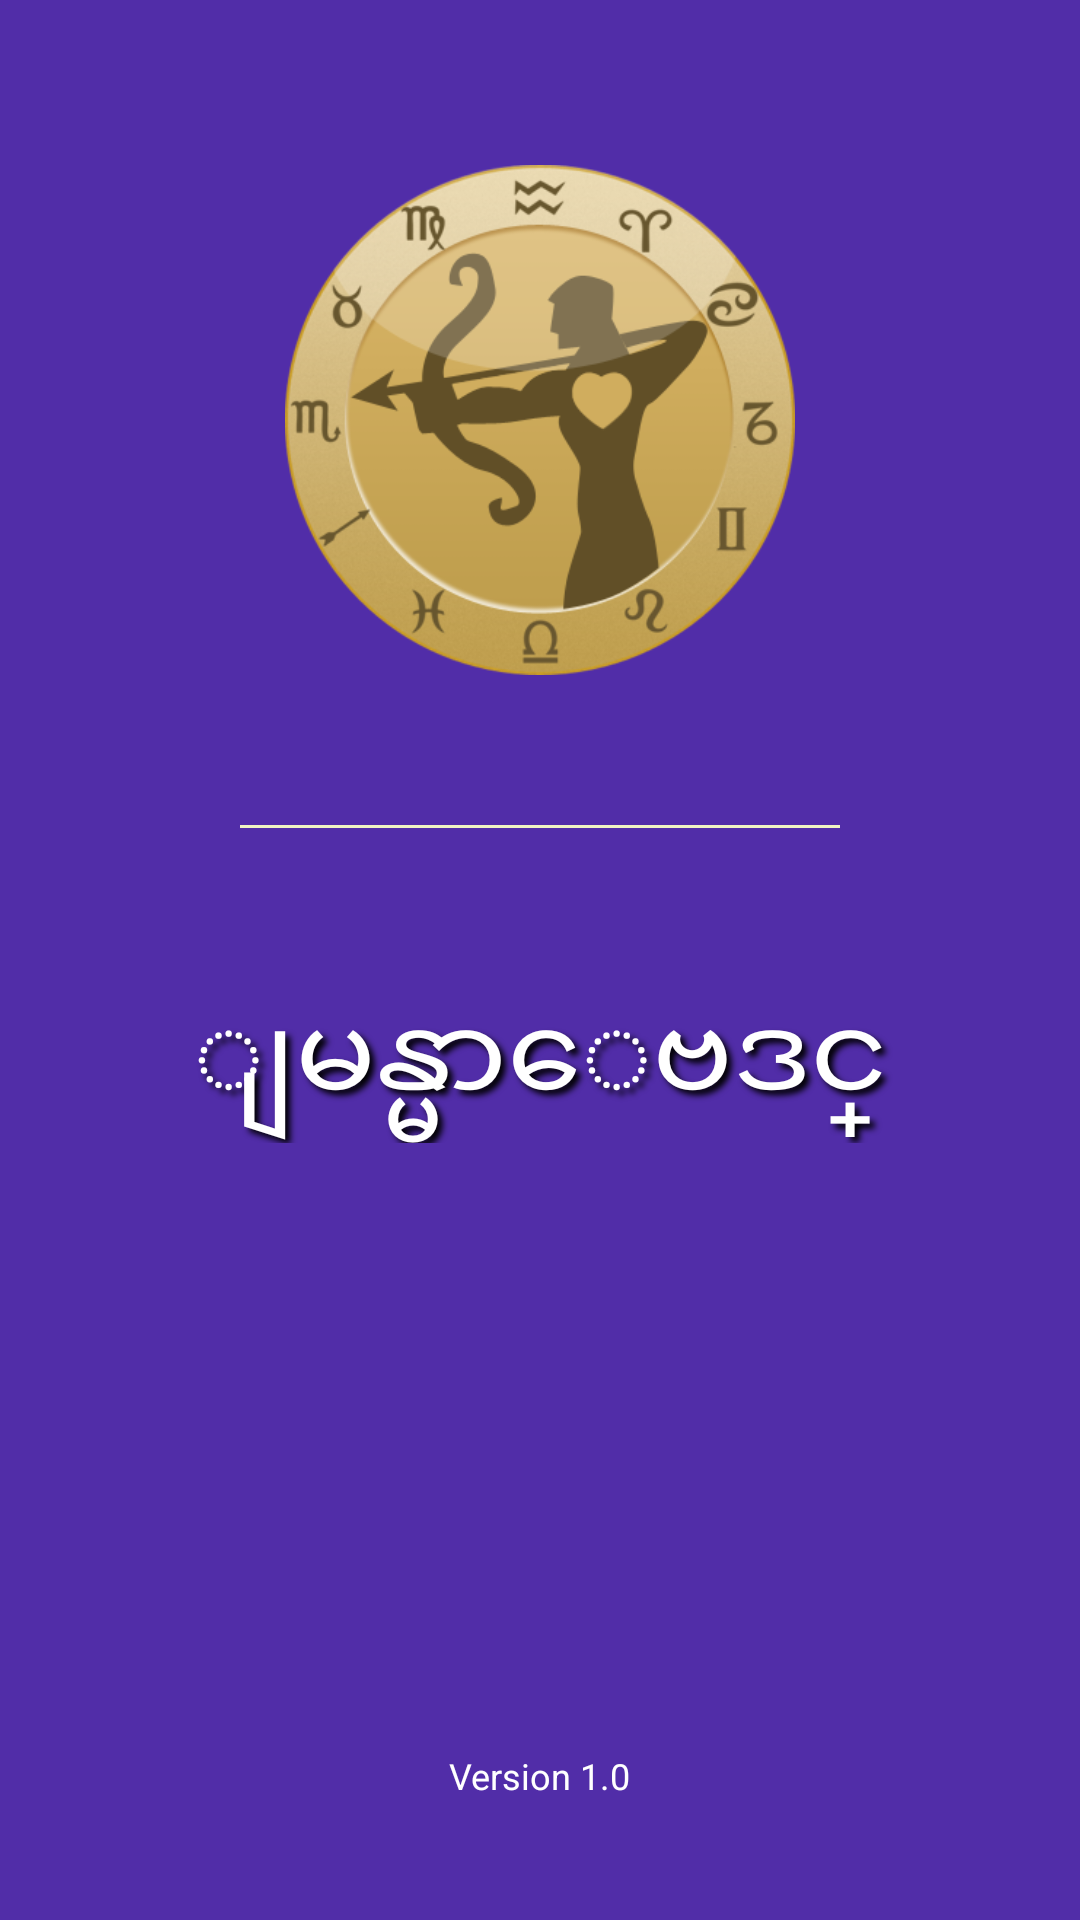

Here is an Android app screen rendered from its layout file. Give the layout XML and the strings, colors and styles it references.
<!-- AndroidManifest.xml: application theme AppTheme -->
<!-- res/layout/welcome.xml -->
<RelativeLayout xmlns:android="http://schemas.android.com/apk/res/android"
    xmlns:tools="http://schemas.android.com/tools"
    android:layout_width="match_parent"
    android:layout_height="match_parent"
    android:background="#512da8"
    tools:context="nyinyihtunlwin.projects.baydinsayar.Welcome" >

    <ImageView
        android:id="@+id/imVid"
        android:layout_width="170dp"
        android:layout_height="170dp"
        android:layout_alignParentTop="true"
        android:layout_centerHorizontal="true"
        android:layout_marginBottom="50dp"
        android:layout_marginLeft="55dp"
        android:layout_marginRight="55dp"
        android:layout_marginTop="55dp"
        android:src="@drawable/zodiac" />

    <View
        android:id="@+id/viewId"
        android:layout_width="200dp"
        android:layout_height="1dp"
        android:layout_below="@+id/imVid"
        android:layout_centerHorizontal="true"
        android:background="#f0f4c3" />

    <TextView
        android:id="@+id/welcomeTv"
        style="@style/welcome_text_style"
        android:layout_width="match_parent"
        android:layout_height="wrap_content"
        android:layout_below="@+id/viewId"
        android:layout_marginTop="50dp"
        android:gravity="center"
        android:text="@string/welcome_text" />

    <TextView
        android:id="@+id/textView1"
        android:layout_width="wrap_content"
        android:layout_height="wrap_content"
        android:layout_alignParentBottom="true"
        android:layout_centerHorizontal="true"
        android:layout_marginBottom="40dp"
        android:text="Version 1.0"
        android:textColor="#fff"
        android:textSize="12dp" />

</RelativeLayout>
<!-- resources referenced by this layout -->
<resources>
  <!-- drawable zodiac: png bitmap (drawable-hdpi, 96096 bytes) -->
  <string name="welcome_text">ျမန္မာေဗဒင္</string>
  <style name="welcome_text_style">
          <item name="android:textColor">#fff</item>
          <item name="android:shadowColor">#000</item>
          <item name="android:shadowRadius">5</item>
          <item name="android:shadowDx">5</item>
          <item name="android:shadowDy">5</item>
          <item name="android:textSize">40sp</item>
      </style>
  <style name="AppTheme" parent="AppBaseTheme">
          
      </style>
  <style name="AppBaseTheme" parent="Theme.AppCompat.Light">
          
      </style>
</resources>
